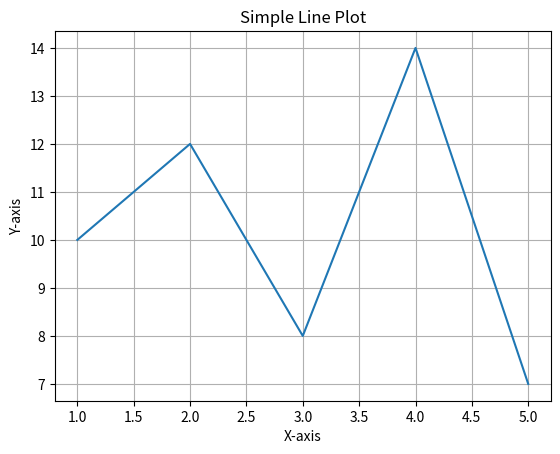

Generate this figure with matplotlib:
import matplotlib.pyplot as plt

x = [1, 2, 3, 4, 5]
y = [10, 12, 8, 14, 7]

plt.plot(x, y)
plt.title("Simple Line Plot")
plt.xlabel("X-axis")
plt.ylabel("Y-axis")
plt.grid(True)
plt.show()
